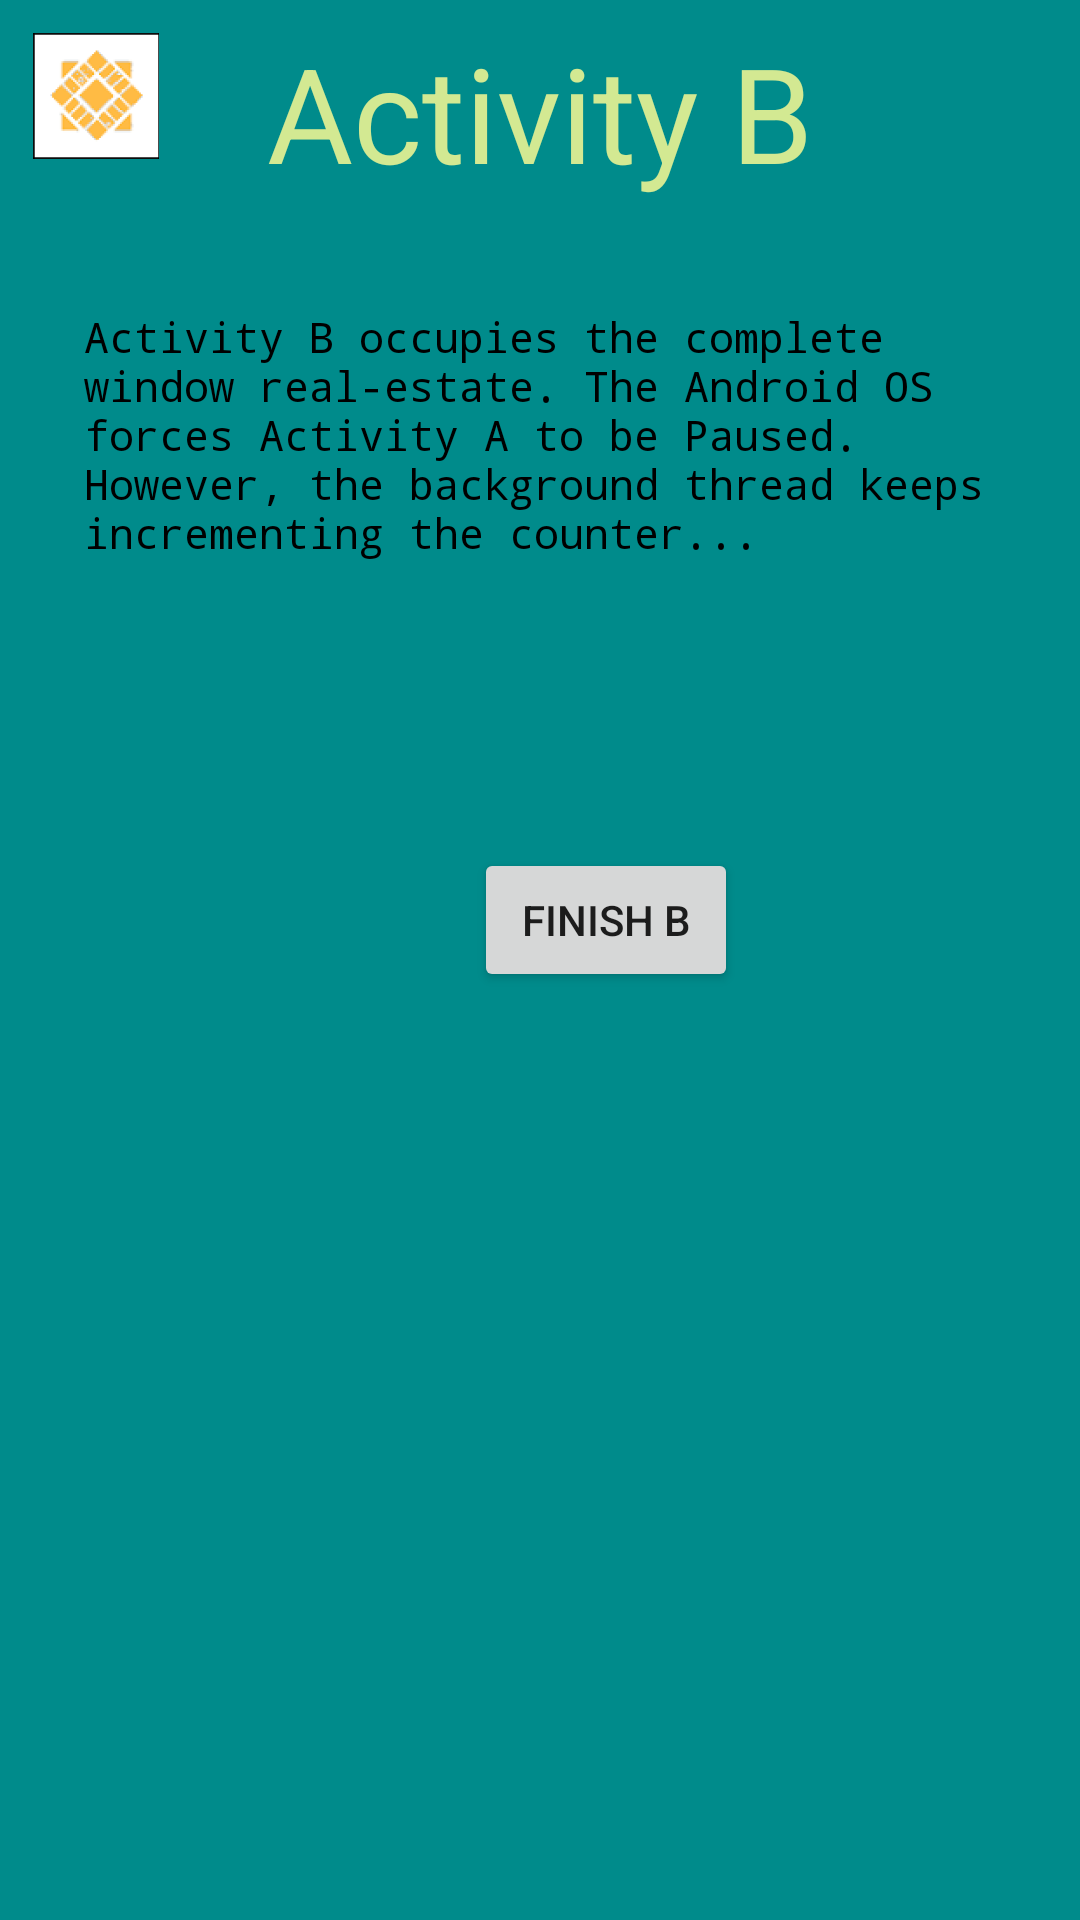

Reconstruct the res/layout file that produces this screen, plus the resources it refers to.
<!-- AndroidManifest.xml: fallback theme Theme.MaterialComponents.DayNight.NoActionBar -->
<!-- res/layout/activity_b.xml -->
<?xml version="1.0" encoding="utf-8"?>
<LinearLayout xmlns:android="http://schemas.android.com/apk/res/android"
    android:orientation="vertical"
    android:layout_width="match_parent"
    android:layout_height="match_parent"
    android:background="@color/dark_cyan"
    android:padding="8dip"
    >

    <RelativeLayout xmlns:android="http://schemas.android.com/apk/res/android"
        android:orientation="vertical"
        android:layout_width="wrap_content"
        android:layout_height="wrap_content"
        android:layout_gravity="center_horizontal"
        >

        <ImageView
            android:layout_width="wrap_content"
            android:layout_height="wrap_content"
            android:src="@mipmap/sjsu_logo" />

        <TextView android:layout_width="match_parent"
            android:layout_height="wrap_content"
            android:text="@string/activity_b_label"
            android:gravity="center_horizontal"
            android:textSize="@dimen/font_large"
            android:textColor="@color/light_green"
            android:paddingBottom="16dip"
            />


    </RelativeLayout>





    <RelativeLayout xmlns:android="http://schemas.android.com/apk/res/android"
        android:orientation="vertical"
        android:layout_width="wrap_content"
        android:layout_height="wrap_content"
        android:layout_gravity="center_horizontal"
        >


        <TextView
            android:text="@string/textview_activityb"
            android:layout_width="@dimen/textview_activityb_width"
            android:layout_height="@dimen/textview_activityb_height"
            android:background="@color/dark_cyan"
            android:textColor="@color/black"
            android:padding="20dp"
            android:typeface="monospace"
            />



    </RelativeLayout>

    <Button
        android:id="@+id/btn_finish_b"
        android:layout_height="wrap_content"
        android:layout_width="wrap_content"
        android:text="@string/btn_finish_b_label"
        android:layout_marginLeft="150dp"
        android:onClick="finsihActivityB"
        />


</LinearLayout>
<!-- resources referenced by this layout -->
<resources>
  <color name="black">#000000</color>
  <color name="dark_cyan">#008B8B</color>
  <color name="light_green">#D3E992</color>
  <dimen name="font_large">44dp</dimen>
  <dimen name="textview_activityb_height">200dp</dimen>
  <dimen name="textview_activityb_width">350dp</dimen>
  <!-- mipmap sjsu_logo: png bitmap (mipmap-hdpi, 3599 bytes) -->
  <string name="activity_b_label">Activity B</string>
  <string name="btn_finish_b_label">Finish B</string>
  <string name="textview_activityb"> Activity B occupies the complete window
          real-estate. The Android OS forces Activity A to be Paused.
          However, the background thread keeps incrementing the counter...
      </string>
</resources>
